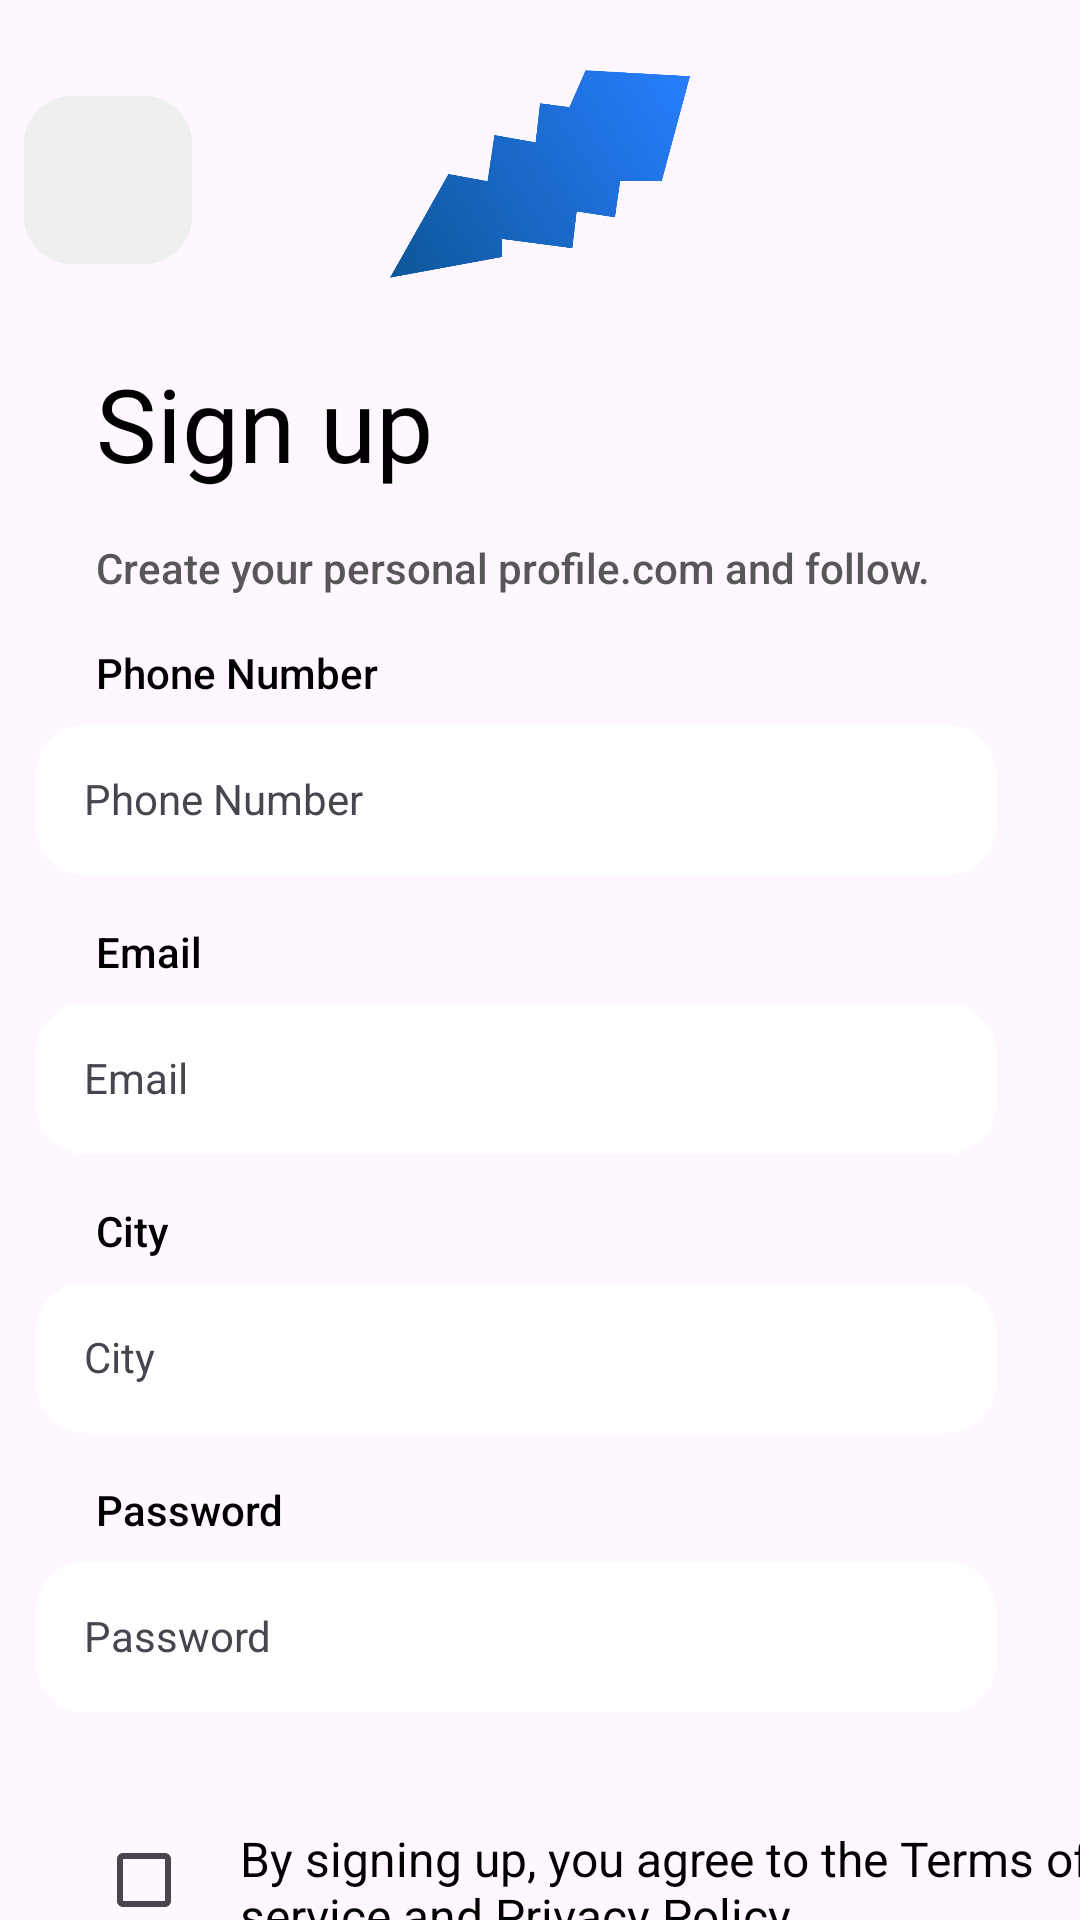

Reconstruct the res/layout file that produces this screen, plus the resources it refers to.
<!-- AndroidManifest.xml: application theme Theme.ValidatedSigningUI -->
<!-- res/layout/fragment_sign_up.xml -->
<?xml version="1.0" encoding="utf-8"?>
<androidx.constraintlayout.widget.ConstraintLayout xmlns:android="http://schemas.android.com/apk/res/android"
    xmlns:tools="http://schemas.android.com/tools"
    android:layout_width="match_parent"
    android:layout_height="match_parent"
    xmlns:app="http://schemas.android.com/apk/res-auto"
    tools:context=".SignUpFragment">

    <ImageView
        android:id="@+id/imageView2"
        android:layout_width="100dp"
        android:layout_height="100dp"
        android:layout_marginTop="8dp"
        android:contentDescription="@string/logo_image"
        app:layout_constraintEnd_toEndOf="parent"
        app:layout_constraintStart_toStartOf="parent"
        app:layout_constraintTop_toTopOf="parent"
        app:srcCompat="@drawable/logo_asset" />

    <com.google.android.material.floatingactionbutton.FloatingActionButton
        android:id="@+id/floatingActionButton"
        android:layout_width="wrap_content"
        android:layout_height="wrap_content"
        android:layout_marginStart="8dp"
        android:layout_marginTop="32dp"
        android:clickable="true"
        android:contentDescription="@string/back_button"
        android:focusable="true"
        app:backgroundTint="#EFEFEF"
        app:elevation="0dp"
        app:layout_constraintStart_toStartOf="parent"
        app:layout_constraintTop_toTopOf="parent"
        app:srcCompat="@drawable/baseline_keyboard_backspace_24" />

    <androidx.constraintlayout.widget.Guideline
        android:id="@+id/guideline2"
        android:layout_width="wrap_content"
        android:layout_height="wrap_content"
        android:orientation="horizontal"
        app:layout_constraintGuide_percent="0.16" />

    <TextView
        android:id="@+id/textView"
        android:layout_width="wrap_content"
        android:layout_height="wrap_content"
        android:layout_marginStart="32dp"
        android:layout_marginTop="16dp"
        android:fontFamily="@font/roboto_medium"
        android:text="@string/sign_up"
        android:textColor="#000000"
        android:textSize="34sp"
        app:layout_constraintStart_toStartOf="parent"
        app:layout_constraintTop_toTopOf="@+id/guideline2" />

    <TextView
        android:id="@+id/textView2"
        android:layout_width="wrap_content"
        android:layout_height="wrap_content"
        android:layout_marginStart="32dp"
        android:layout_marginTop="16dp"
        android:fontFamily="sans-serif-medium"
        android:text="@string/create_your_personal_profile_com_and_follow"
        android:textColor="#575757"
        android:textSize="14sp"
        app:layout_constraintStart_toStartOf="parent"
        app:layout_constraintTop_toBottomOf="@+id/textView" />

    <TextView
        android:id="@+id/textView3"
        android:layout_width="wrap_content"
        android:layout_height="wrap_content"
        android:layout_marginStart="32dp"
        android:layout_marginTop="16dp"
        android:fontFamily="sans-serif-medium"
        android:text="@string/phone_number"
        android:textColor="#000000"
        android:textSize="14sp"
        app:layout_constraintStart_toStartOf="parent"
        app:layout_constraintTop_toBottomOf="@+id/textView2" />

    <EditText
        android:id="@+id/editTextPhoneNumber"
        style="@style/Widget.Material3.TextInputLayout.OutlinedBox"
        android:layout_width="320dp"
        android:layout_height="50dp"
        android:layout_marginStart="16dp"
        android:layout_marginTop="8dp"
        android:layout_marginEnd="32dp"
        android:background="@drawable/rounded_outline_shape"
        android:ems="10"
        android:hint="@string/phone_number_hint"
        android:importantForAutofill="no"
        android:inputType="phone"
        android:padding="16dp"
        android:singleLine="true"
        app:layout_constraintEnd_toEndOf="parent"
        app:layout_constraintStart_toStartOf="parent"
        app:layout_constraintTop_toBottomOf="@+id/textView3" />

    <TextView
        android:id="@+id/textView4"
        android:layout_width="wrap_content"
        android:layout_height="wrap_content"
        android:layout_marginStart="32dp"
        android:layout_marginTop="16dp"
        android:fontFamily="sans-serif-medium"
        android:text="@string/email"
        android:textColor="#000000"
        android:textSize="14sp"
        app:layout_constraintStart_toStartOf="parent"
        app:layout_constraintTop_toBottomOf="@+id/editTextPhoneNumber" />

    <EditText
        android:id="@+id/editTextEmail"
        style="@style/Widget.Material3.TextInputLayout.OutlinedBox"
        android:layout_width="320dp"
        android:layout_height="50dp"
        android:layout_marginStart="16dp"
        android:layout_marginTop="8dp"
        android:layout_marginEnd="32dp"
        android:background="@drawable/rounded_outline_shape"
        android:ems="10"
        android:hint="@string/email_hint"
        android:importantForAutofill="no"
        android:inputType="textEmailAddress"
        android:padding="16dp"
        android:singleLine="true"
        app:layout_constraintEnd_toEndOf="parent"
        app:layout_constraintHorizontal_bias="0.518"
        app:layout_constraintStart_toStartOf="parent"
        app:layout_constraintTop_toBottomOf="@+id/textView4" />

    <TextView
        android:id="@+id/textView5"
        android:layout_width="wrap_content"
        android:layout_height="wrap_content"
        android:layout_marginStart="32dp"
        android:layout_marginTop="16dp"
        android:fontFamily="sans-serif-medium"
        android:text="@string/city"
        android:textColor="#000000"
        android:textSize="14sp"
        app:layout_constraintStart_toStartOf="parent"
        app:layout_constraintTop_toBottomOf="@+id/editTextEmail" />

    <EditText
        android:id="@+id/editTextCity"
        style="@style/Widget.Material3.TextInputLayout.OutlinedBox"
        android:layout_width="320dp"
        android:layout_height="50dp"
        android:layout_marginStart="16dp"
        android:layout_marginTop="8dp"
        android:layout_marginEnd="32dp"
        android:background="@drawable/rounded_outline_shape"
        android:ems="10"
        android:hint="@string/city"
        android:importantForAutofill="no"
        android:inputType="textCapWords"
        android:padding="16dp"
        android:singleLine="true"
        app:layout_constraintEnd_toEndOf="parent"
        app:layout_constraintHorizontal_bias="0.518"
        app:layout_constraintStart_toStartOf="parent"
        app:layout_constraintTop_toBottomOf="@+id/textView5" />

    <TextView
        android:id="@+id/textView6"
        android:layout_width="wrap_content"
        android:layout_height="wrap_content"
        android:layout_marginStart="32dp"
        android:layout_marginTop="16dp"
        android:fontFamily="sans-serif-medium"
        android:text="@string/password"
        android:textColor="#000000"
        android:textSize="14sp"
        app:layout_constraintStart_toStartOf="parent"
        app:layout_constraintTop_toBottomOf="@+id/editTextCity" />

    <EditText
        android:id="@+id/editTextPassword"
        style="@style/Widget.Material3.TextInputLayout.OutlinedBox"
        android:layout_width="320dp"
        android:layout_height="50dp"
        android:layout_marginStart="16dp"
        android:layout_marginTop="8dp"
        android:layout_marginEnd="32dp"
        android:background="@drawable/rounded_outline_shape"
        android:ems="10"
        android:hint="@string/password"
        android:importantForAutofill="no"
        android:inputType="textPassword"
        android:padding="16dp"
        android:singleLine="true"
        app:layout_constraintEnd_toEndOf="parent"
        app:layout_constraintHorizontal_bias="0.518"
        app:layout_constraintStart_toStartOf="parent"
        app:layout_constraintTop_toBottomOf="@+id/textView6" />

    <CheckBox
        android:id="@+id/checkBoxPrivacy"
        android:layout_height="wrap_content"
        android:layout_width="wrap_content"
        android:layout_marginStart="32dp"
        android:layout_marginTop="32dp"
        android:clickable="true"
        android:focusable="true"
        app:layout_constraintStart_toStartOf="parent"
        app:layout_constraintTop_toBottomOf="@+id/editTextPassword" />

    <TextView
        android:id="@+id/checkBoxPrivacyText"
        android:layout_width="300dp"
        android:layout_height="wrap_content"
        android:layout_marginTop="38dp"
        android:textSize="16sp"
        android:textColor="@color/black"
        android:text="@string/sign_up_agreement_text"
        android:textColorLink="@color/blue"
        app:layout_constraintStart_toEndOf="@+id/checkBoxPrivacy"
        app:layout_constraintTop_toBottomOf="@+id/editTextPassword" />
    <Button
        android:id="@+id/sign_up_button"
        android:layout_width="300dp"
        android:layout_height="wrap_content"
        android:layout_marginTop="16dp"
        android:backgroundTint="@color/blue"
        android:text="@string/sign_up"
        app:layout_constraintEnd_toEndOf="parent"
        app:layout_constraintStart_toStartOf="parent"
        app:layout_constraintTop_toBottomOf="@+id/checkBoxPrivacy" />

</androidx.constraintlayout.widget.ConstraintLayout>
<!-- resources referenced by this layout -->
<resources>
  <color name="black">#FF000000</color>
  <color name="blue">#277EFF</color>
  <!-- drawable logo_asset: png bitmap (drawable, 30312 bytes) -->
  <!-- drawable rounded_outline_shape (drawable) -->
  <?xml version="1.0" encoding="utf-8"?>
  <shape xmlns:android="http://schemas.android.com/apk/res/android"
      android:shape="rectangle"
      android:padding="10dp">
  
      <solid android:color="#FFFFFF"/>
      <corners android:radius="16dp"/>
  </shape>
  <string name="back_button">back_button</string>
  <string name="city">City</string>
  <string name="create_your_personal_profile_com_and_follow">Create your personal profile.com and follow.</string>
  <string name="email">Email</string>
  <string name="email_hint">Email</string>
  <string name="logo_image">logo_image</string>
  <string name="password">Password</string>
  <string name="phone_number">Phone Number</string>
  <string name="phone_number_hint">Phone Number</string>
  <string name="sign_up">Sign up</string>
  <string name="sign_up_agreement_text">By signing up, you agree to the Terms of service and Privacy Policy</string>
  <style name="Theme.ValidatedSigningUI" parent="Base.Theme.ValidatedSigningUI" />
  <style name="Base.Theme.ValidatedSigningUI" parent="Theme.Material3.DayNight.NoActionBar">
          
          
      </style>
</resources>
